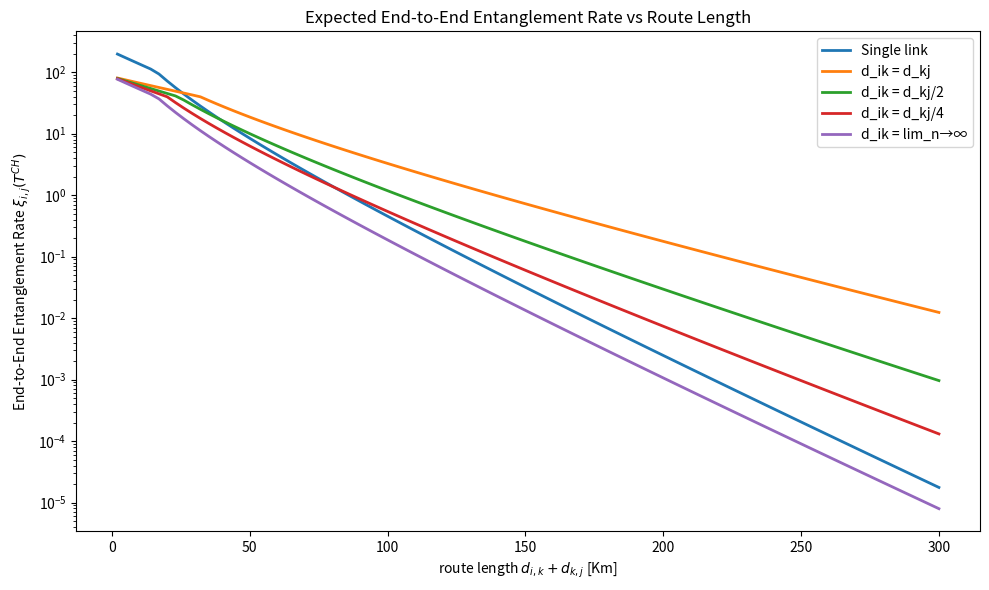
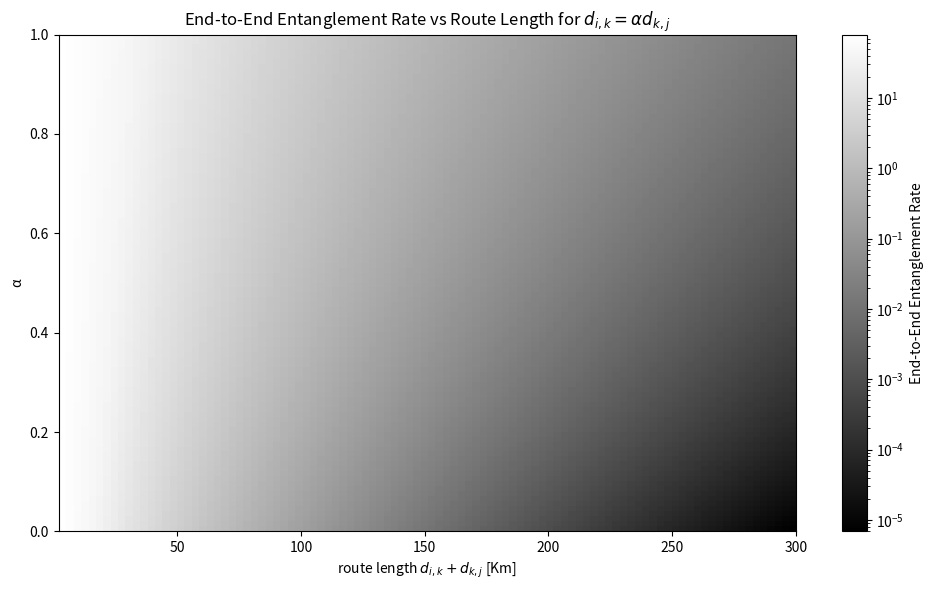

Reproduce these figures in Python, in order.
import numpy as np
import matplotlib.pyplot as plt
from itertools import combinations
from collections import defaultdict
from matplotlib.colors import LogNorm


# =============================================
# Quantum Network Parameters (from the paper)
# =============================================
class QuantumNetwork:
    def __init__(self):
        # Physical parameters (default values from the paper)
        self.p_ht = 0.53  # Atom-photon entanglement probability
        self.v_h = 0.8  # Herald detector efficiency
        self.v_t = 0.8  # Telecom detector efficiency
        self.v_o = 0.39  # Optical BSM efficiency
        self.v_a = 0.39  # Atomic BSM efficiency
        self.L0 = 22e3  # Attenuation length (22 km)
        self.c_f = 2e8  # Light speed in fiber (m/s)
        self.tau_p = 5.9e-6  # Atom pulse duration (5.9 μs)
        self.tau_h = 20e-6  # Herald detection time (20 μs)
        self.tau_t = 10e-6  # Telecom detection time (10 μs)
        self.tau_d = 100e-6  # Atom cooling time (100 μs)
        self.tau_o = 10e-6  # Optical BSM duration (10 μs)
        self.tau_a = 10e-6  # Atomic BSM duration (10 μs)
        self.T_ch = 10e-3  # Quantum memory coherence time (10 ms)

    def get_T_c(self, links):
        return sum(l['T_ij_c'] for l in links)

    def recT(self, links):
        n = len(links)
        if n == 1:
            return links[0]['T_ij']
        else:
            k = n // 2
            left_links = links[:k]
            right_links = links[k:]
            T_r_left = self.recT(left_links)
            T_r_right = self.recT(right_links)
            T = max(T_r_left, T_r_right)
            T_c = max(self.get_T_c(left_links), self.get_T_c(right_links))
            T_r_ab = (T + self.tau_a + T_c) / self.v_a
            return T_r_ab

    def recTau(self, links):
        n = len(links)
        if n == 1:
            return links[0]['T_ij_s']
        else:
            k = n // 2
            left_links = links[:k]
            right_links = links[k:]
            tau_r_left = self.recTau(left_links)
            tau_r_right = self.recTau(right_links)
            tau = max(tau_r_left, tau_r_right)
            T_c = max(self.get_T_c(left_links), self.get_T_c(right_links))
            tau_r_ab = tau + self.tau_a + T_c
            return tau_r_ab

    # =============================================
    # End-to-End Entanglement Rate (Algorithm 1 in paper)
    # =============================================
    def end_to_end_rate(self, path, distances):
        # Split path into separate links
        links = []
        for i in range(len(path) - 1):
            link = {}
            link['src'] = path[i]
            link['dst'] = path[i + 1]
            link['dist'] = distances[path[i]][path[i + 1]]
            p_ij = 0.5 * self.v_o * (self.p_ht * self.v_h * self.v_t) ** 2 * np.exp(-link['dist'] / self.L0)
            T_ij_c = link['dist'] / (2 * self.c_f)
            tau_ij = self.tau_t + T_ij_c * 2 + self.tau_o
            T_ij_s = self.tau_p + max(self.tau_h, tau_ij)
            T_ij_f = self.tau_p + max(self.tau_h, tau_ij, self.tau_d)
            T_ij = ((1 - p_ij) * T_ij_f + p_ij * T_ij_s) / p_ij
            link['tau_ij'] = tau_ij
            link['T_ij_c'] = T_ij_c
            link['T_ij_s'] = T_ij_s
            link['T_ij_f'] = T_ij_f
            link['T_ij'] = T_ij
            links.append(link)
        n = len(links)

        # Calculate the end-to-end entanglement rate
        if n == 1 and links[0]['tau_ij'] < self.T_ch:
            return 1.0 / links[0]['T_ij']
        else:
            k = n // 2
            left_links = links[:k]
            right_links = links[k:]
            T_r_left = self.recT(left_links)
            T_r_right = self.recT(right_links)
            T = max(T_r_left, T_r_right)
            T_c = max(self.get_T_c(left_links), self.get_T_c(right_links))
            T_r_ij = (T + self.tau_a + T_c) / self.v_a
            tau_r_left = self.recTau(left_links)
            tau_r_right = self.recTau(right_links)
            tau = max(tau_r_left, tau_r_right)
            tau_r_ij = tau + self.tau_a + T_c
            if tau_r_ij - min([l['T_ij_s'] - l['tau_ij'] for l in links]) <= self.T_ch:
                return 1 / T_r_ij


# =============================================
# Optimal Path Selection (Algorithm 3 in paper)
# =============================================
def find_optimal_path(network, nodes, distances, startPoint, endPoint):
    # Generate all possible simple paths (no loops)
    all_paths = []
    for src, dst in combinations(nodes, 2):
        # Enumerate all possible paths (simplified for small networks)
        # In practice, use a more efficient method for large networks
        paths = enumerate_paths(src, dst, nodes, distances)
        all_paths.extend(paths)

    # Find the path with the highest entanglement rate
    best_path = None
    best_rate = 0.0

    for path in all_paths:
        if path[0] == startPoint and path[-1] == endPoint:
            rate = network.end_to_end_rate(path, distances)
            if rate > best_rate:
                best_rate = rate
                best_path = path

    return best_path, best_rate


# Helper function to enumerate paths (simplified)
def enumerate_paths(src, dst, nodes, distances, visited=None):
    if visited is None:
        visited = set()
    visited.add(src)

    paths = []
    if src == dst:
        return [[dst]]

    for neighbor in nodes:
        if neighbor not in visited and distances[src].get(neighbor, None) is not None:
            for subpath in enumerate_paths(neighbor, dst, nodes, distances, visited.copy()):
                paths.append([src] + subpath)

    return paths


# =============================================
# Example Usage
# =============================================
if __name__ == "__main__":
    # Define route lengths to evaluate (in km)
    route_lengths_km = np.linspace(2, 300, 100)
    placements = {
        "Single link": None,
        "d_ik = d_kj": 0.5,
        "d_ik = d_kj/2": 1/3,
        "d_ik = d_kj/4": 0.2,
        "d_ik = lim_n→∞": 0.01,
    }

    qnet = QuantumNetwork()
    results = {}

    for label, fraction in placements.items():
        rates = []
        for L in route_lengths_km:
            if fraction is None:
                # Single link (no repeater)
                distances = {
                    "v1": {"v3": L * 1e3},
                    "v3": {"v1": L * 1e3}
                }
                path = ["v1", "v3"]
            else:
                # Two segments with a repeater at v2
                d_ik = L * fraction
                d_kj = L - d_ik
                distances = {
                    "v1": {"v2": d_ik * 1e3},
                    "v2": {"v1": d_ik * 1e3, "v3": d_kj * 1e3},
                    "v3": {"v2": d_kj * 1e3}
                }
                path = ["v1", "v2", "v3"]

            rate = qnet.end_to_end_rate(path, distances)
            rates.append(rate if rate is not None else 1e-20)  # Avoid log(0)
        results[label] = rates

    # Plotting
    plt.figure(figsize=(10, 6))
    for label, rates in results.items():
        plt.plot(route_lengths_km, rates, label=label, linewidth=2)

    plt.yscale("log")
    plt.xlabel(r'route length $d_{i,k} + d_{k,j}$ [Km]')
    plt.ylabel(r'End-to-End Entanglement Rate $\xi_{i,j}(T^{CH})$')
    plt.title("Expected End-to-End Entanglement Rate vs Route Length")
    plt.legend()
    plt.tight_layout()
    plt.savefig('figure5_reproduction.png')
    plt.show()

    # Create the heatmap for 0 <= alpha <= 1
    alpha_values = np.linspace(0, 1, 100)
    results_heatmap = {}
    for alpha in alpha_values:
        rates = []
        for L in route_lengths_km:
            d_ik = L * alpha / (alpha+1)
            d_kj = L / (alpha+1)
            distances = {
                "v1": {"v2": d_ik * 1e3},
                "v2": {"v1": d_ik * 1e3, "v3": d_kj * 1e3},
                "v3": {"v2": d_kj * 1e3}
            }
            path = ["v1", "v2", "v3"]
            rate = qnet.end_to_end_rate(path, distances)
            rates.append(rate if rate is not None else 1e-20)
        results_heatmap[alpha] = rates

    # Plotting the heatmap
    plt.figure(figsize=(10, 6))
    plt.set_cmap('gray')
    plt.imshow([results_heatmap[alpha] for alpha in alpha_values], aspect='auto', origin='lower', 
               extent=[min(route_lengths_km), max(route_lengths_km), 0, 1], norm=LogNorm())
    plt.colorbar(label='End-to-End Entanglement Rate')
    plt.xlabel(r'route length $d_{i,k} + d_{k,j}$ [Km]')
    plt.ylabel('α')
    plt.title(r'End-to-End Entanglement Rate vs Route Length for $d_{i,k} = \alpha d_{k,j}$')
    plt.tight_layout()
    plt.savefig('entanglement_rate_heatmap.png')
    plt.show()
